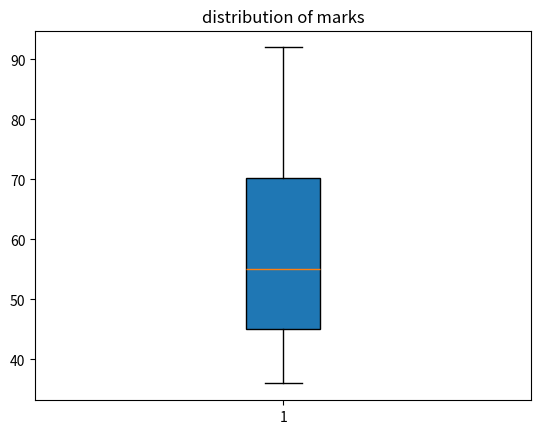

Here is the Python script that generated this plot:
marks=[45,36,86,57,53,92,65,45]
marks.sort()
print(marks)

average=(45+36+86+57+53+92+65+45)/8#calculate the avarage mark Rob has received
if average<60:
 print("Rob has failed ICA.")
else:
 print("Rob has passed ICA.")

#boxplot of the marks
import numpy as np
import matplotlib.pyplot as plt
plt.boxplot(marks, vert=True,whis=1.5,patch_artist=True,notch=False)
plt.title("distribution of marks")
plt.show()


